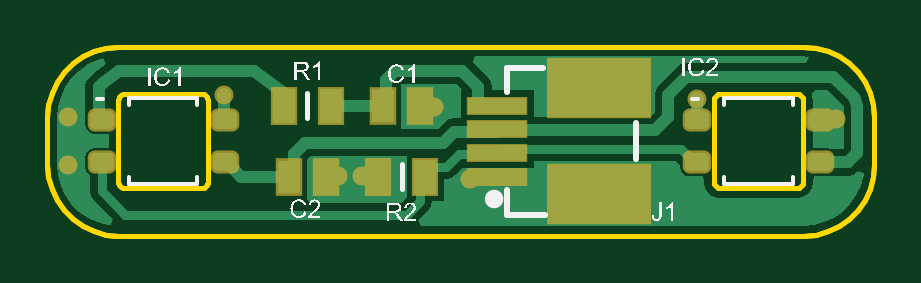
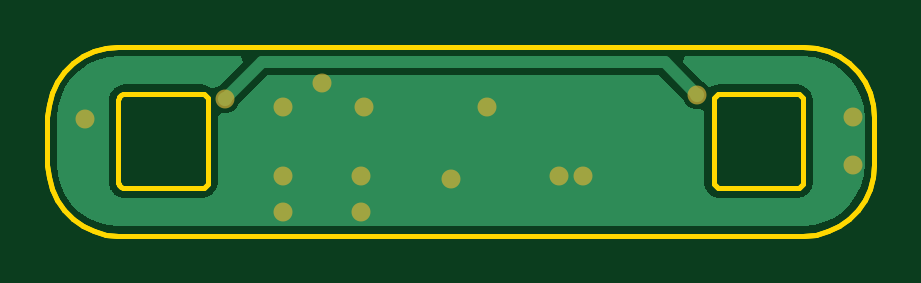
Circuit board: 8 layer files. Board 35.0 x 8.0 mm.
- bottom_copper: Side.GBL (4995 bytes)
- bottom_mask: Side.GBS (612 bytes)
- outline: Side.GKO (4193 bytes)
- outline: Side.GM1 (271 bytes)
- top_copper: Side.GTL (6968 bytes)
- top_silk: Side.GTO (37427 bytes)
- paste: Side.GTP (1198 bytes)
- top_mask: Side.GTS (1546 bytes)

=== bottom_copper: Side.GBL ===
G04*
G04 #@! TF.GenerationSoftware,Altium Limited,Altium Designer,24.9.1 (31)*
G04*
G04 Layer_Physical_Order=2*
G04 Layer_Color=16711680*
%FSLAX44Y44*%
%MOMM*%
G71*
G04*
G04 #@! TF.SameCoordinates,AE3670C9-B557-4958-9336-7ECD500F57E5*
G04*
G04*
G04 #@! TF.FilePolarity,Positive*
G04*
G01*
G75*
%ADD25C,0.5000*%
%ADD26C,0.6000*%
G36*
X324498Y75512D02*
X328860Y74344D01*
X332953Y72435D01*
X336652Y69845D01*
X339845Y66652D01*
X342435Y62953D01*
X344344Y58861D01*
X345512Y54499D01*
X345922Y49822D01*
Y30178D01*
X345512Y25501D01*
X344344Y21140D01*
X342435Y17047D01*
X339845Y13348D01*
X336652Y10155D01*
X332953Y7565D01*
X328860Y5656D01*
X324498Y4487D01*
X319822Y4078D01*
X30178D01*
X25501Y4487D01*
X21140Y5656D01*
X17047Y7565D01*
X13348Y10155D01*
X10155Y13348D01*
X7565Y17047D01*
X5656Y21140D01*
X4487Y25501D01*
X4078Y30178D01*
Y49822D01*
X4487Y54499D01*
X5656Y58860D01*
X7565Y62953D01*
X10155Y66652D01*
X13348Y69845D01*
X17047Y72435D01*
X21140Y74344D01*
X25501Y75512D01*
X30178Y75922D01*
X79912D01*
X80884Y73575D01*
X72478Y65169D01*
X71531Y64777D01*
X69843Y63089D01*
X67336Y63672D01*
X67332Y63674D01*
X66769Y63845D01*
X66369Y63884D01*
X65985Y64001D01*
X65400Y64059D01*
X65198Y64039D01*
X65000Y64078D01*
X33000D01*
X32801Y64039D01*
X32600Y64059D01*
X32015Y64001D01*
X31631Y63884D01*
X31231Y63845D01*
X30668Y63674D01*
X30314Y63485D01*
X29929Y63368D01*
X29411Y63091D01*
X29100Y62836D01*
X28746Y62647D01*
X28291Y62274D01*
X28036Y61963D01*
X27726Y61708D01*
X27353Y61254D01*
X27164Y60900D01*
X26909Y60589D01*
X26632Y60071D01*
X26515Y59686D01*
X26326Y59332D01*
X26155Y58769D01*
X26116Y58369D01*
X25999Y57985D01*
X25941Y57400D01*
X25961Y57198D01*
X25922Y57000D01*
Y23000D01*
X25961Y22802D01*
X25941Y22600D01*
X25999Y22015D01*
X26116Y21631D01*
X26155Y21231D01*
X26326Y20668D01*
X26515Y20314D01*
X26632Y19929D01*
X26909Y19411D01*
X27164Y19100D01*
X27353Y18746D01*
X27726Y18291D01*
X28036Y18037D01*
X28291Y17726D01*
X28746Y17353D01*
X29100Y17164D01*
X29411Y16909D01*
X29929Y16631D01*
X30314Y16515D01*
X30668Y16326D01*
X31231Y16155D01*
X31631Y16115D01*
X32015Y15999D01*
X32600Y15941D01*
X32801Y15961D01*
X33000Y15922D01*
X65000D01*
X65198Y15961D01*
X65400Y15941D01*
X65985Y15999D01*
X66369Y16115D01*
X66769Y16155D01*
X67332Y16326D01*
X67686Y16515D01*
X68071Y16631D01*
X68589Y16909D01*
X68900Y17164D01*
X69254Y17353D01*
X69708Y17726D01*
X69963Y18037D01*
X70274Y18291D01*
X70647Y18746D01*
X70836Y19100D01*
X71091Y19411D01*
X71368Y19929D01*
X71485Y20314D01*
X71674Y20668D01*
X71845Y21231D01*
X71884Y21630D01*
X72001Y22015D01*
X72059Y22600D01*
X72039Y22801D01*
X72078Y23000D01*
Y52582D01*
X73737Y53690D01*
X76123D01*
X78329Y54603D01*
X80017Y56291D01*
X80409Y57238D01*
X91063Y67892D01*
X256917D01*
X269414Y55396D01*
X269806Y54449D01*
X271494Y52761D01*
X273699Y51847D01*
X276086D01*
X277922Y50621D01*
Y23000D01*
X277961Y22801D01*
X277941Y22600D01*
X277999Y22015D01*
X278116Y21630D01*
X278155Y21231D01*
X278326Y20668D01*
X278515Y20314D01*
X278631Y19929D01*
X278909Y19411D01*
X279164Y19100D01*
X279353Y18746D01*
X279726Y18291D01*
X280037Y18037D01*
X280291Y17726D01*
X280746Y17353D01*
X281100Y17164D01*
X281411Y16909D01*
X281929Y16631D01*
X282314Y16515D01*
X282668Y16326D01*
X283231Y16155D01*
X283630Y16115D01*
X284015Y15999D01*
X284600Y15941D01*
X284802Y15961D01*
X285000Y15922D01*
X317000D01*
X317199Y15961D01*
X317400Y15941D01*
X317985Y15999D01*
X318369Y16115D01*
X318769Y16155D01*
X319332Y16326D01*
X319686Y16515D01*
X320071Y16631D01*
X320589Y16909D01*
X320900Y17164D01*
X321254Y17353D01*
X321708Y17726D01*
X321963Y18037D01*
X322274Y18291D01*
X322647Y18746D01*
X322836Y19100D01*
X323091Y19411D01*
X323368Y19929D01*
X323485Y20314D01*
X323674Y20668D01*
X323845Y21231D01*
X323884Y21631D01*
X324001Y22015D01*
X324059Y22600D01*
X324039Y22801D01*
X324078Y23000D01*
X324078Y57000D01*
X324039Y57198D01*
X324059Y57399D01*
X324001Y57985D01*
X323884Y58369D01*
X323845Y58769D01*
X323674Y59332D01*
X323485Y59686D01*
X323368Y60070D01*
X323091Y60589D01*
X322836Y60900D01*
X322647Y61254D01*
X322274Y61708D01*
X321963Y61963D01*
X321708Y62274D01*
X321254Y62647D01*
X320900Y62836D01*
X320589Y63091D01*
X320071Y63368D01*
X319686Y63485D01*
X319332Y63674D01*
X318769Y63845D01*
X318369Y63884D01*
X317985Y64001D01*
X317400Y64059D01*
X317198Y64039D01*
X317000Y64078D01*
X285000D01*
X284802Y64039D01*
X284600Y64059D01*
X284015Y64001D01*
X283631Y63884D01*
X283231Y63845D01*
X282668Y63674D01*
X282314Y63485D01*
X281929Y63368D01*
X281411Y63091D01*
X281100Y62836D01*
X280746Y62647D01*
X280291Y62274D01*
X278291Y62934D01*
X277344Y63326D01*
X267096Y73575D01*
X268068Y75922D01*
X319822D01*
X324498Y75512D01*
D02*
G37*
D25*
X259240Y73500D02*
X274893Y57847D01*
X88740Y73500D02*
X259240D01*
X74930Y59690D02*
X88740Y73500D01*
D26*
X8890Y30000D02*
D03*
Y50000D02*
D03*
X133350Y25400D02*
D03*
X123190D02*
D03*
X163830Y54610D02*
D03*
X233680Y64770D02*
D03*
X215900Y54610D02*
D03*
X250190D02*
D03*
Y10160D02*
D03*
Y25400D02*
D03*
X217170D02*
D03*
Y10160D02*
D03*
X274893Y57847D02*
D03*
X74930Y59690D02*
D03*
X334010Y49530D02*
D03*
X179070Y24130D02*
D03*
M02*

=== bottom_mask: Side.GBS ===
G04*
G04 #@! TF.GenerationSoftware,Altium Limited,Altium Designer,24.9.1 (31)*
G04*
G04 Layer_Color=16711935*
%FSLAX44Y44*%
%MOMM*%
G71*
G04*
G04 #@! TF.SameCoordinates,AE3670C9-B557-4958-9336-7ECD500F57E5*
G04*
G04*
G04 #@! TF.FilePolarity,Negative*
G04*
G01*
G75*
%ADD24C,0.8032*%
D24*
X8890Y30000D02*
D03*
Y50000D02*
D03*
X133350Y25400D02*
D03*
X123190D02*
D03*
X163830Y54610D02*
D03*
X233680Y64770D02*
D03*
X215900Y54610D02*
D03*
X250190D02*
D03*
Y10160D02*
D03*
Y25400D02*
D03*
X217170D02*
D03*
Y10160D02*
D03*
X274893Y57847D02*
D03*
X74930Y59690D02*
D03*
X334010Y49530D02*
D03*
X179070Y24130D02*
D03*
M02*

=== outline: Side.GKO ===
G04*
G04 #@! TF.GenerationSoftware,Altium Limited,Altium Designer,24.9.1 (31)*
G04*
G04 Layer_Color=16711935*
%FSLAX44Y44*%
%MOMM*%
G71*
G04*
G04 #@! TF.SameCoordinates,AE3670C9-B557-4958-9336-7ECD500F57E5*
G04*
G04*
G04 #@! TF.FilePolarity,Positive*
G04*
G01*
G75*
%ADD13C,0.2000*%
D13*
X30000Y23000D02*
X30058Y22415D01*
X30228Y21852D01*
X30506Y21333D01*
X30879Y20879D01*
X31333Y20505D01*
X31852Y20228D01*
X32415Y20058D01*
X33000Y20000D01*
X65000D01*
X65585Y20058D01*
X66148Y20228D01*
X66667Y20505D01*
X67121Y20879D01*
X67494Y21333D01*
X67772Y21852D01*
X67942Y22415D01*
X68000Y23000D01*
Y57000D01*
X67942Y57585D02*
X68000Y57000D01*
X67772Y58148D02*
X67942Y57585D01*
X67494Y58667D02*
X67772Y58148D01*
X67121Y59121D02*
X67494Y58667D01*
X66667Y59494D02*
X67121Y59121D01*
X66148Y59772D02*
X66667Y59494D01*
X65585Y59942D02*
X66148Y59772D01*
X65000Y60000D02*
X65585Y59942D01*
X33000Y60000D02*
X65000D01*
X32415Y59942D02*
X33000Y60000D01*
X31852Y59772D02*
X32415Y59942D01*
X31333Y59494D02*
X31852Y59772D01*
X30879Y59121D02*
X31333Y59494D01*
X30506Y58667D02*
X30879Y59121D01*
X30228Y58148D02*
X30506Y58667D01*
X30058Y57585D02*
X30228Y58148D01*
X30000Y57000D02*
X30058Y57585D01*
X30000Y23000D02*
Y57000D01*
X317000Y20000D02*
X317585Y20058D01*
X318148Y20228D01*
X318667Y20505D01*
X319121Y20879D01*
X319494Y21333D01*
X319772Y21852D01*
X319942Y22415D01*
X320000Y23000D01*
X320000Y57000D02*
X320000Y23000D01*
X319942Y57585D02*
X320000Y57000D01*
X319772Y58148D02*
X319942Y57585D01*
X319494Y58667D02*
X319772Y58148D01*
X319121Y59121D02*
X319494Y58667D01*
X318667Y59494D02*
X319121Y59121D01*
X318148Y59772D02*
X318667Y59494D01*
X317585Y59942D02*
X318148Y59772D01*
X317000Y60000D02*
X317585Y59942D01*
X285000Y60000D02*
X317000D01*
X284415Y59942D02*
X285000Y60000D01*
X283852Y59772D02*
X284415Y59942D01*
X283333Y59494D02*
X283852Y59772D01*
X282879Y59121D02*
X283333Y59494D01*
X282506Y58667D02*
X282879Y59121D01*
X282228Y58148D02*
X282506Y58667D01*
X282058Y57585D02*
X282228Y58148D01*
X282000Y57000D02*
X282058Y57585D01*
X282000Y23000D02*
Y57000D01*
Y23000D02*
X282058Y22415D01*
X282228Y21852D01*
X282506Y21333D01*
X282879Y20879D01*
X283333Y20505D01*
X283852Y20228D01*
X284415Y20058D01*
X285000Y20000D01*
X317000D01*
X30000Y80000D02*
X320000D01*
X325209Y79544D01*
X330261Y78191D01*
X335000Y75981D01*
X339283Y72981D01*
X342981Y69284D01*
X345981Y65000D01*
X348191Y60261D01*
X349544Y55209D01*
X350000Y50000D01*
Y30000D02*
Y50000D01*
X349544Y24790D02*
X350000Y30000D01*
X348191Y19739D02*
X349544Y24790D01*
X345981Y15000D02*
X348191Y19739D01*
X342981Y10716D02*
X345981Y15000D01*
X339284Y7019D02*
X342981Y10716D01*
X335000Y4019D02*
X339284Y7019D01*
X330261Y1809D02*
X335000Y4019D01*
X325209Y456D02*
X330261Y1809D01*
X320000Y-0D02*
X325209Y456D01*
X30000Y-0D02*
X320000D01*
X24790Y456D02*
X30000Y-0D01*
X19739Y1809D02*
X24790Y456D01*
X15000Y4019D02*
X19739Y1809D01*
X10716Y7019D02*
X15000Y4019D01*
X7019Y10716D02*
X10716Y7019D01*
X4019Y15000D02*
X7019Y10716D01*
X1809Y19739D02*
X4019Y15000D01*
X456Y24790D02*
X1809Y19739D01*
X-0Y30000D02*
X456Y24790D01*
X-0Y30000D02*
Y50000D01*
X456Y55209D01*
X1809Y60261D01*
X4019Y65000D01*
X7019Y69284D01*
X10716Y72981D01*
X15000Y75981D01*
X19739Y78191D01*
X24790Y79544D01*
X30000Y80000D01*
X320000D01*
X325209Y79544D01*
X330261Y78191D01*
X335000Y75981D01*
X339283Y72981D01*
X342981Y69284D01*
X345981Y65000D01*
X348191Y60261D01*
X349544Y55209D01*
X350000Y50000D01*
Y30000D02*
Y50000D01*
X349544Y24790D02*
X350000Y30000D01*
X348191Y19739D02*
X349544Y24790D01*
X345981Y15000D02*
X348191Y19739D01*
X342981Y10716D02*
X345981Y15000D01*
X339284Y7019D02*
X342981Y10716D01*
X335000Y4019D02*
X339284Y7019D01*
X330261Y1809D02*
X335000Y4019D01*
X325209Y456D02*
X330261Y1809D01*
X320000Y-0D02*
X325209Y456D01*
X30000Y-0D02*
X320000D01*
X24790Y456D02*
X30000Y-0D01*
X19739Y1809D02*
X24790Y456D01*
X15000Y4019D02*
X19739Y1809D01*
X10716Y7019D02*
X15000Y4019D01*
X7019Y10716D02*
X10716Y7019D01*
X4019Y15000D02*
X7019Y10716D01*
X1809Y19739D02*
X4019Y15000D01*
X456Y24790D02*
X1809Y19739D01*
X-0Y30000D02*
X456Y24790D01*
X-0Y30000D02*
Y50000D01*
X456Y55209D01*
X1809Y60261D01*
X4019Y65000D01*
X7019Y69284D01*
X10716Y72981D01*
X15000Y75981D01*
X19739Y78191D01*
X24790Y79544D01*
X30000Y80000D01*
M02*

=== outline: Side.GM1 ===
G04*
G04 #@! TF.GenerationSoftware,Altium Limited,Altium Designer,24.9.1 (31)*
G04*
G04 Layer_Color=16711935*
%FSLAX44Y44*%
%MOMM*%
G71*
G04*
G04 #@! TF.SameCoordinates,AE3670C9-B557-4958-9336-7ECD500F57E5*
G04*
G04*
G04 #@! TF.FilePolarity,Positive*
G04*
G01*
G75*
M02*

=== top_copper: Side.GTL (6968 bytes, source omitted) ===
=== top_silk: Side.GTO (37427 bytes, source omitted) ===
=== paste: Side.GTP ===
G04*
G04 #@! TF.GenerationSoftware,Altium Limited,Altium Designer,24.9.1 (31)*
G04*
G04 Layer_Color=8421504*
%FSLAX44Y44*%
%MOMM*%
G71*
G04*
G04 #@! TF.SameCoordinates,AE3670C9-B557-4958-9336-7ECD500F57E5*
G04*
G04*
G04 #@! TF.FilePolarity,Positive*
G04*
G01*
G75*
%ADD14R,4.3000X2.5000*%
%ADD15R,2.5000X0.7000*%
G04:AMPARAMS|DCode=16|XSize=1mm|YSize=0.77mm|CornerRadius=0.1887mm|HoleSize=0mm|Usage=FLASHONLY|Rotation=0.000|XOffset=0mm|YOffset=0mm|HoleType=Round|Shape=RoundedRectangle|*
%AMROUNDEDRECTD16*
21,1,1.0000,0.3927,0,0,0.0*
21,1,0.6227,0.7700,0,0,0.0*
1,1,0.3773,0.3114,-0.1964*
1,1,0.3773,-0.3114,-0.1964*
1,1,0.3773,-0.3114,0.1964*
1,1,0.3773,0.3114,0.1964*
%
%ADD16ROUNDEDRECTD16*%
%ADD17R,0.9500X1.4500*%
%ADD18R,0.9600X1.3900*%
D14*
X233503Y17497D02*
D03*
Y62497D02*
D03*
D15*
X190503Y54998D02*
D03*
Y44998D02*
D03*
Y34996D02*
D03*
Y24996D02*
D03*
D16*
X327000Y49000D02*
D03*
Y31000D02*
D03*
X275000Y49000D02*
D03*
Y31000D02*
D03*
X75000Y49000D02*
D03*
Y31000D02*
D03*
X23000Y49000D02*
D03*
Y31000D02*
D03*
D17*
X120000Y55000D02*
D03*
X100000D02*
D03*
X160000Y25000D02*
D03*
X140000D02*
D03*
D18*
X157900Y55000D02*
D03*
X142100D02*
D03*
X117900Y25000D02*
D03*
X102100D02*
D03*
M02*

=== top_mask: Side.GTS ===
G04*
G04 #@! TF.GenerationSoftware,Altium Limited,Altium Designer,24.9.1 (31)*
G04*
G04 Layer_Color=8388736*
%FSLAX44Y44*%
%MOMM*%
G71*
G04*
G04 #@! TF.SameCoordinates,AE3670C9-B557-4958-9336-7ECD500F57E5*
G04*
G04*
G04 #@! TF.FilePolarity,Negative*
G04*
G01*
G75*
%ADD19R,4.4016X2.6016*%
%ADD20R,2.6016X0.8016*%
G04:AMPARAMS|DCode=21|XSize=1.2032mm|YSize=0.9732mm|CornerRadius=0.2903mm|HoleSize=0mm|Usage=FLASHONLY|Rotation=0.000|XOffset=0mm|YOffset=0mm|HoleType=Round|Shape=RoundedRectangle|*
%AMROUNDEDRECTD21*
21,1,1.2032,0.3927,0,0,0.0*
21,1,0.6227,0.9732,0,0,0.0*
1,1,0.5805,0.3114,-0.1964*
1,1,0.5805,-0.3114,-0.1964*
1,1,0.5805,-0.3114,0.1964*
1,1,0.5805,0.3114,0.1964*
%
%ADD21ROUNDEDRECTD21*%
%ADD22R,1.1532X1.6532*%
%ADD23R,1.1632X1.5932*%
%ADD24C,0.8032*%
D19*
X233503Y17497D02*
D03*
Y62497D02*
D03*
D20*
X190503Y54998D02*
D03*
Y44998D02*
D03*
Y34996D02*
D03*
Y24996D02*
D03*
D21*
X327000Y49000D02*
D03*
Y31000D02*
D03*
X275000Y49000D02*
D03*
Y31000D02*
D03*
X75000Y49000D02*
D03*
Y31000D02*
D03*
X23000Y49000D02*
D03*
Y31000D02*
D03*
D22*
X120000Y55000D02*
D03*
X100000D02*
D03*
X160000Y25000D02*
D03*
X140000D02*
D03*
D23*
X157900Y55000D02*
D03*
X142100D02*
D03*
X117900Y25000D02*
D03*
X102100D02*
D03*
D24*
X8890Y30000D02*
D03*
Y50000D02*
D03*
X133350Y25400D02*
D03*
X123190D02*
D03*
X163830Y54610D02*
D03*
X233680Y64770D02*
D03*
X215900Y54610D02*
D03*
X250190D02*
D03*
Y10160D02*
D03*
Y25400D02*
D03*
X217170D02*
D03*
Y10160D02*
D03*
X274893Y57847D02*
D03*
X74930Y59690D02*
D03*
X334010Y49530D02*
D03*
X179070Y24130D02*
D03*
M02*

